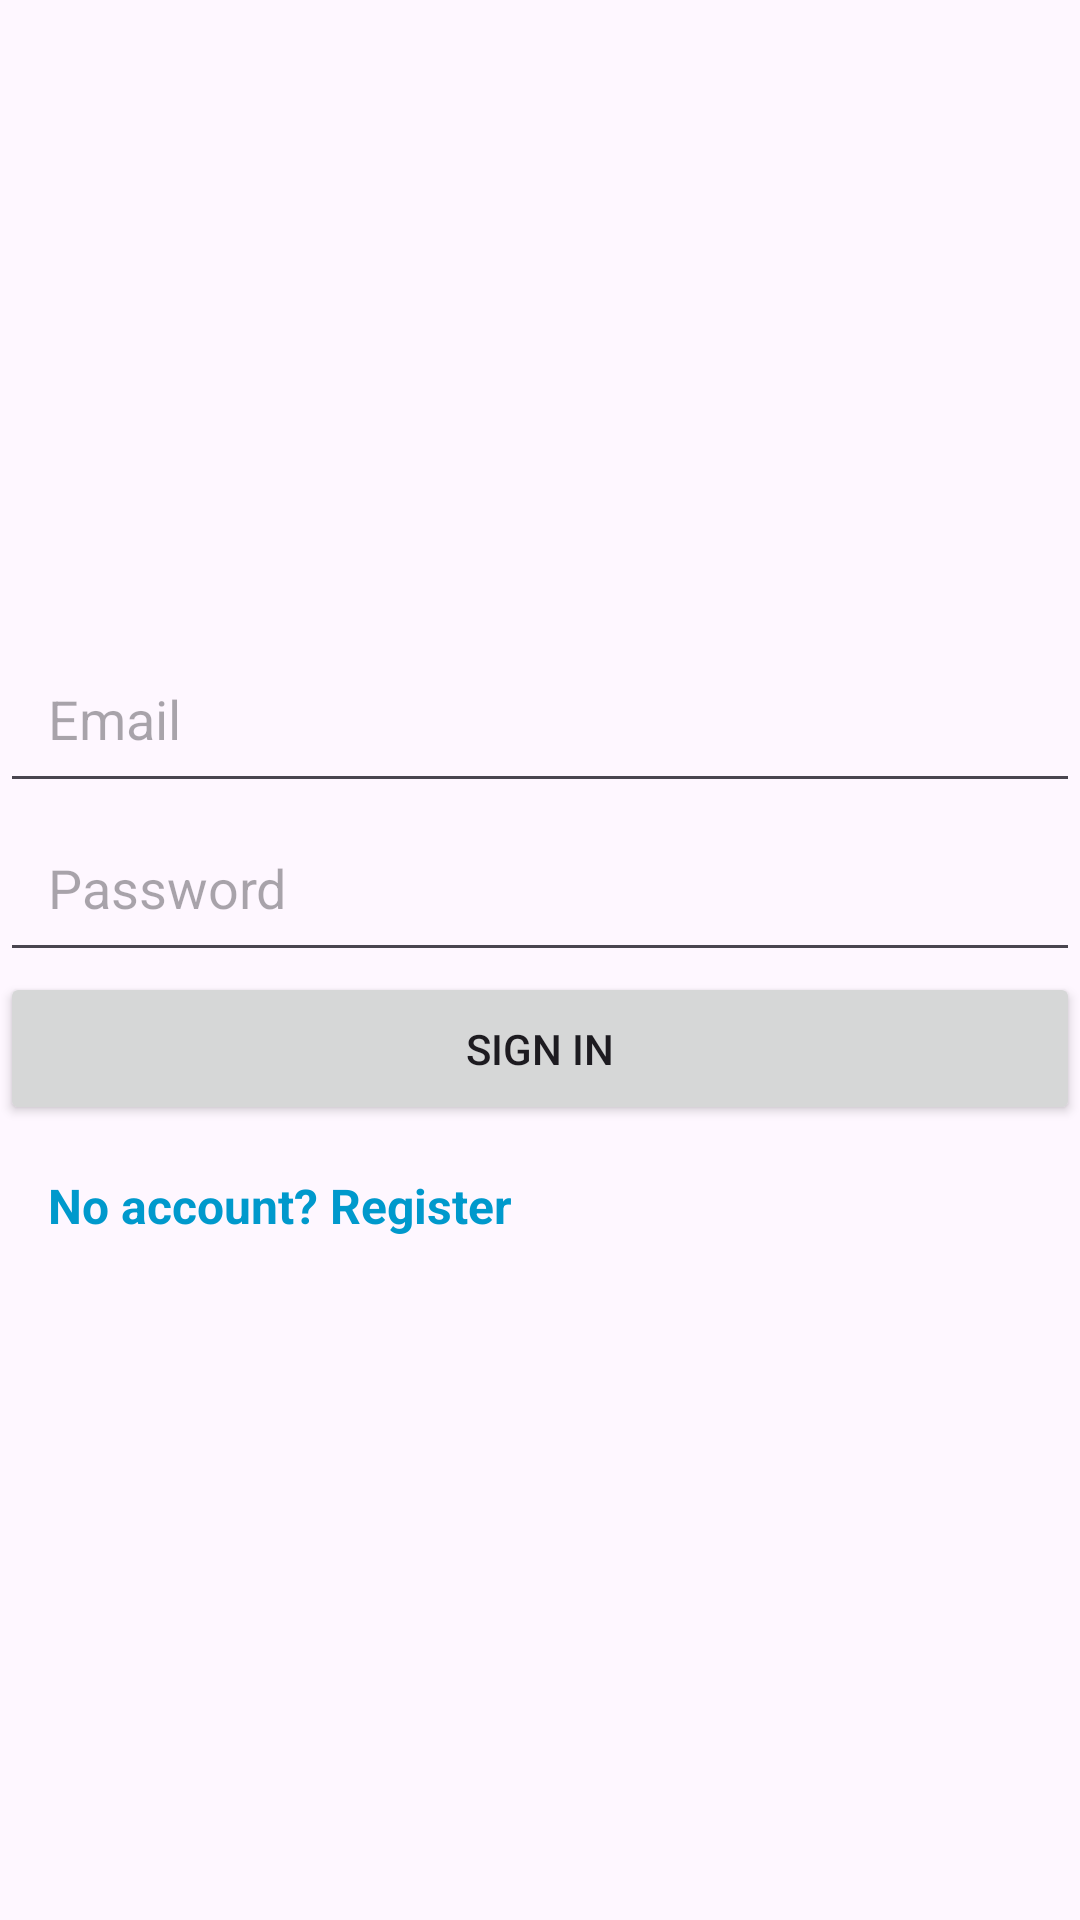

Reconstruct the res/layout file that produces this screen, plus the resources it refers to.
<!-- AndroidManifest.xml: application theme Theme.Material3.Light -->
<!-- res/layout/activity_login.xml -->
<?xml version="1.0" encoding="utf-8"?>
<androidx.constraintlayout.widget.ConstraintLayout xmlns:android="http://schemas.android.com/apk/res/android"
    xmlns:app="http://schemas.android.com/apk/res-auto"
    xmlns:tools="http://schemas.android.com/tools"
    android:layout_width="match_parent"
    android:layout_height="match_parent"
    android:layout_margin="16dp"
    tools:context=".Login">

    <EditText
        android:id="@+id/email"
        android:layout_width="0dp"
        android:layout_height="wrap_content"
        android:hint="@string/email"
        android:inputType="textEmailAddress"
        android:maxLines="1"
        android:padding="16dp"
        app:layout_constraintBottom_toTopOf="@+id/password"
        app:layout_constraintEnd_toEndOf="@+id/password"
        app:layout_constraintStart_toStartOf="@+id/password"
        app:layout_constraintTop_toTopOf="parent"
        app:layout_constraintVertical_chainStyle="packed" />

    <EditText
        android:id="@+id/password"
        android:layout_width="0dp"
        android:layout_height="wrap_content"
        android:hint="@string/password"
        android:inputType="textPassword"
        android:maxLines="1"
        android:padding="16dp"
        app:layout_constraintBottom_toTopOf="@+id/buttonLogin"
        app:layout_constraintEnd_toEndOf="parent"
        app:layout_constraintStart_toStartOf="parent"
        app:layout_constraintTop_toBottomOf="@+id/email" />

    <ProgressBar
        android:id="@+id/progressBar"
        android:visibility="gone"
        android:layout_width="match_parent"
        android:layout_height="match_parent"/>

    <Button
        android:id="@+id/buttonLogin"
        android:layout_width="0dp"
        android:layout_height="wrap_content"
        android:padding="16dp"
        android:text="@string/login"
        app:layout_constraintBottom_toTopOf="@+id/notRegistered"
        app:layout_constraintEnd_toEndOf="parent"
        app:layout_constraintStart_toStartOf="parent"
        app:layout_constraintTop_toBottomOf="@+id/password" />

    <TextView
        android:id="@+id/notRegistered"
        android:layout_width="0dp"
        android:layout_height="wrap_content"
        android:padding="16dp"
        android:text="@string/account_exists_false"
        android:textColor="@android:color/holo_blue_dark"
        android:textSize="16sp"
        android:textStyle="bold"
        app:layout_constraintBottom_toBottomOf="parent"
        app:layout_constraintEnd_toEndOf="parent"
        app:layout_constraintStart_toStartOf="parent"
        app:layout_constraintTop_toBottomOf="@+id/buttonLogin" />

</androidx.constraintlayout.widget.ConstraintLayout>
<!-- resources referenced by this layout -->
<resources>
  <string name="account_exists_false">No account? Register</string>
  <string name="email">Email</string>
  <string name="login">Sign in</string>
  <string name="password">Password</string>
</resources>
